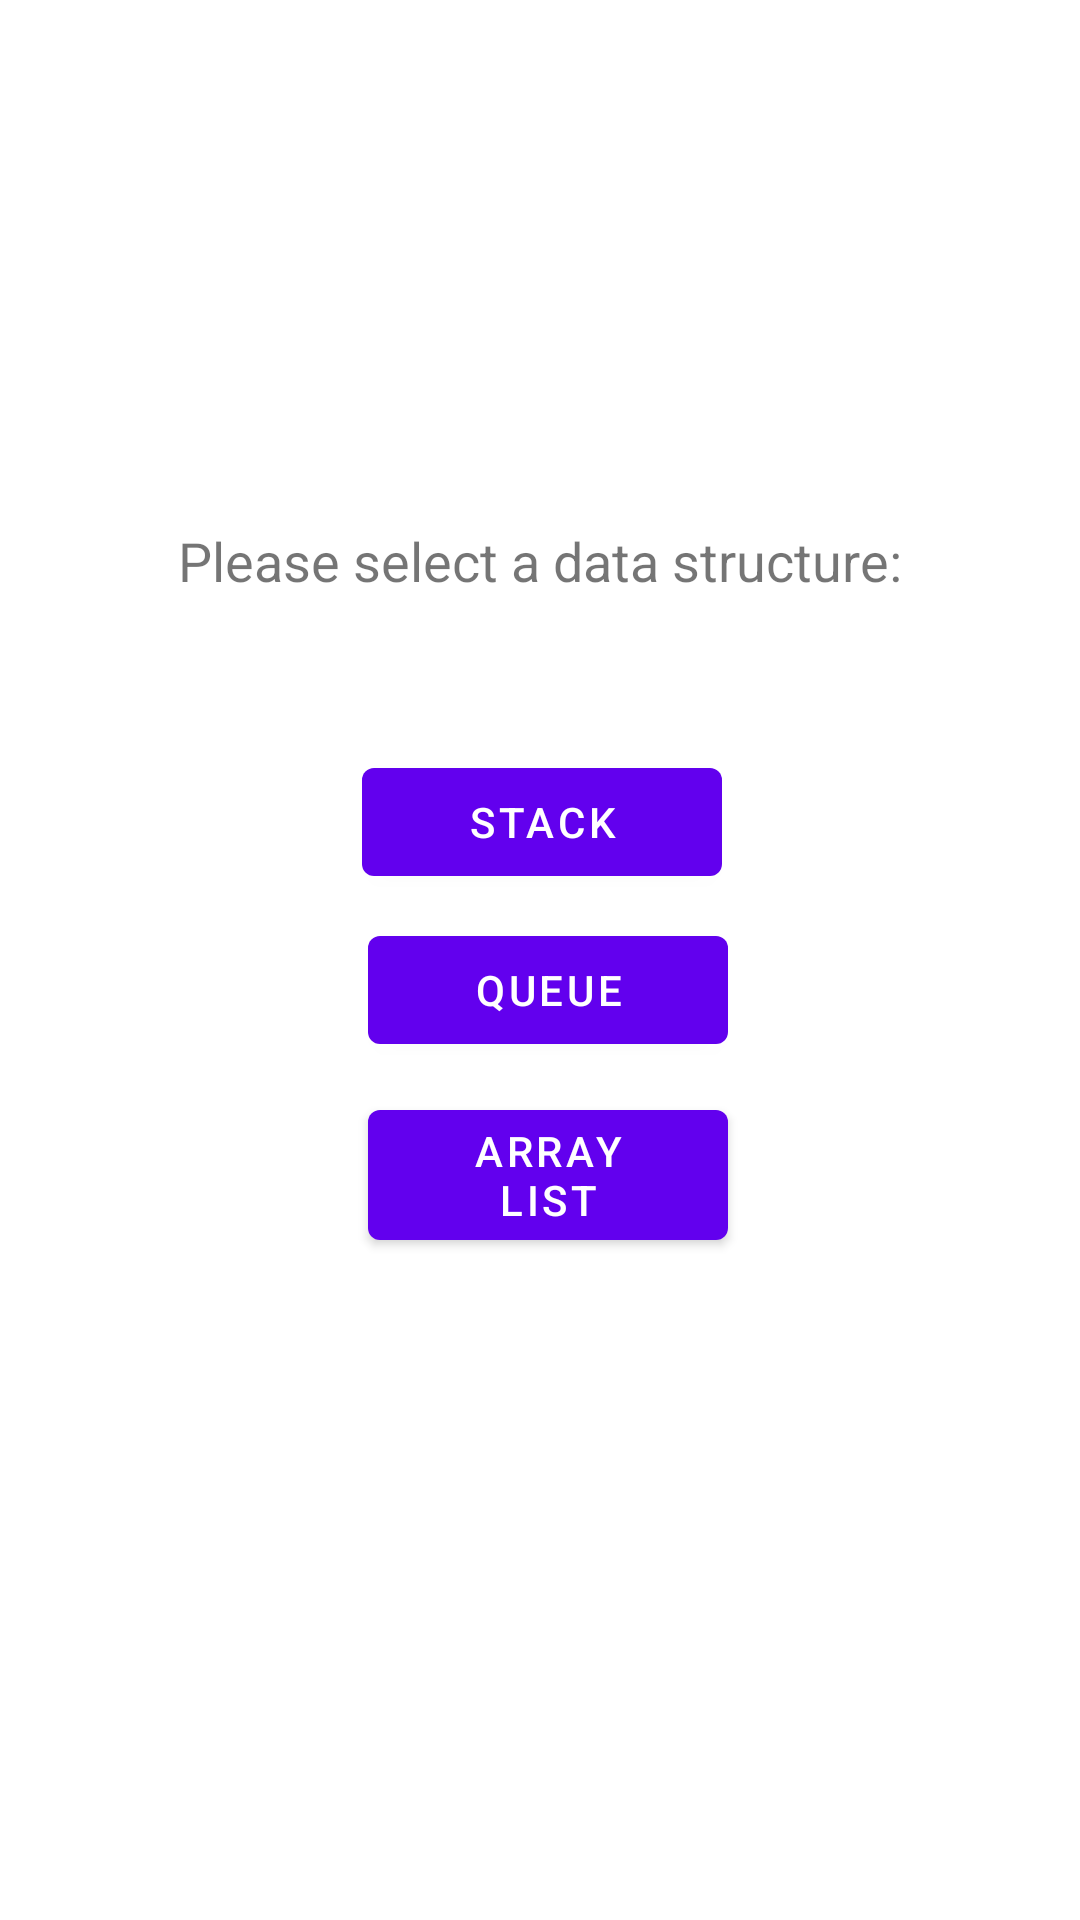

Reconstruct the res/layout file that produces this screen, plus the resources it refers to.
<!-- AndroidManifest.xml: activity theme Theme.DataStructureVisualisation.NoActionBar -->
<!-- res/layout/activity_main.xml -->
<?xml version="1.0" encoding="utf-8"?>
<androidx.constraintlayout.widget.ConstraintLayout xmlns:android="http://schemas.android.com/apk/res/android"
    xmlns:app="http://schemas.android.com/apk/res-auto"
    xmlns:tools="http://schemas.android.com/tools"
    android:id="@+id/coordinatorLayout"
    android:layout_width="match_parent"
    android:layout_height="match_parent"
    tools:context=".MainActivity">

    <Button
        android:id="@+id/button_stack"
        android:layout_width="120dp"
        android:layout_height="wrap_content"
        android:layout_marginStart="160dp"
        android:layout_marginLeft="160dp"
        android:layout_marginTop="250dp"
        android:layout_marginEnd="159dp"
        android:layout_marginRight="159dp"
        android:text="@string/stack_button"
        app:layout_constraintEnd_toEndOf="parent"
        app:layout_constraintStart_toStartOf="parent"
        app:layout_constraintTop_toTopOf="parent" />

    <Button
        android:id="@+id/button_queue"
        android:layout_width="120dp"
        android:layout_height="wrap_content"
        android:layout_marginStart="159dp"
        android:layout_marginLeft="159dp"
        android:layout_marginTop="8dp"
        android:layout_marginEnd="160dp"
        android:layout_marginRight="160dp"
        android:text="@string/queue_button"
        app:layout_constraintEnd_toEndOf="parent"
        app:layout_constraintHorizontal_bias="0.464"
        app:layout_constraintStart_toStartOf="parent"
        app:layout_constraintTop_toBottomOf="@+id/button_stack" />

    <Button
        android:id="@+id/button_array_list"
        android:layout_width="120dp"
        android:layout_height="wrap_content"
        android:layout_marginStart="159dp"
        android:layout_marginLeft="159dp"
        android:layout_marginTop="10dp"
        android:layout_marginEnd="160dp"
        android:layout_marginRight="160dp"
        android:text="@string/array_list_button"
        app:layout_constraintBottom_toBottomOf="parent"
        app:layout_constraintEnd_toEndOf="parent"
        app:layout_constraintHorizontal_bias="0.464"
        app:layout_constraintStart_toStartOf="parent"
        app:layout_constraintTop_toBottomOf="@+id/button_queue"
        app:layout_constraintVertical_bias="0.0" />

    <TextView
        android:id="@+id/textView"
        android:layout_width="wrap_content"
        android:layout_height="wrap_content"
        android:text="@string/select_data_structure"
        android:textSize="18sp"
        app:layout_constraintBottom_toTopOf="@+id/button_stack"
        app:layout_constraintEnd_toEndOf="parent"
        app:layout_constraintStart_toStartOf="parent"
        app:layout_constraintTop_toTopOf="parent"
        app:layout_constraintVertical_bias="0.774" />

</androidx.constraintlayout.widget.ConstraintLayout>
<!-- resources referenced by this layout -->
<resources>
  <string name="array_list_button">Array List</string>
  <string name="queue_button">Queue</string>
  <string name="select_data_structure">Please select a data structure:</string>
  <string name="stack_button">Stack</string>
  <style name="Theme.DataStructureVisualisation.NoActionBar">
          <item name="windowActionBar">false</item>
          <item name="windowNoTitle">true</item>
      </style>
</resources>
